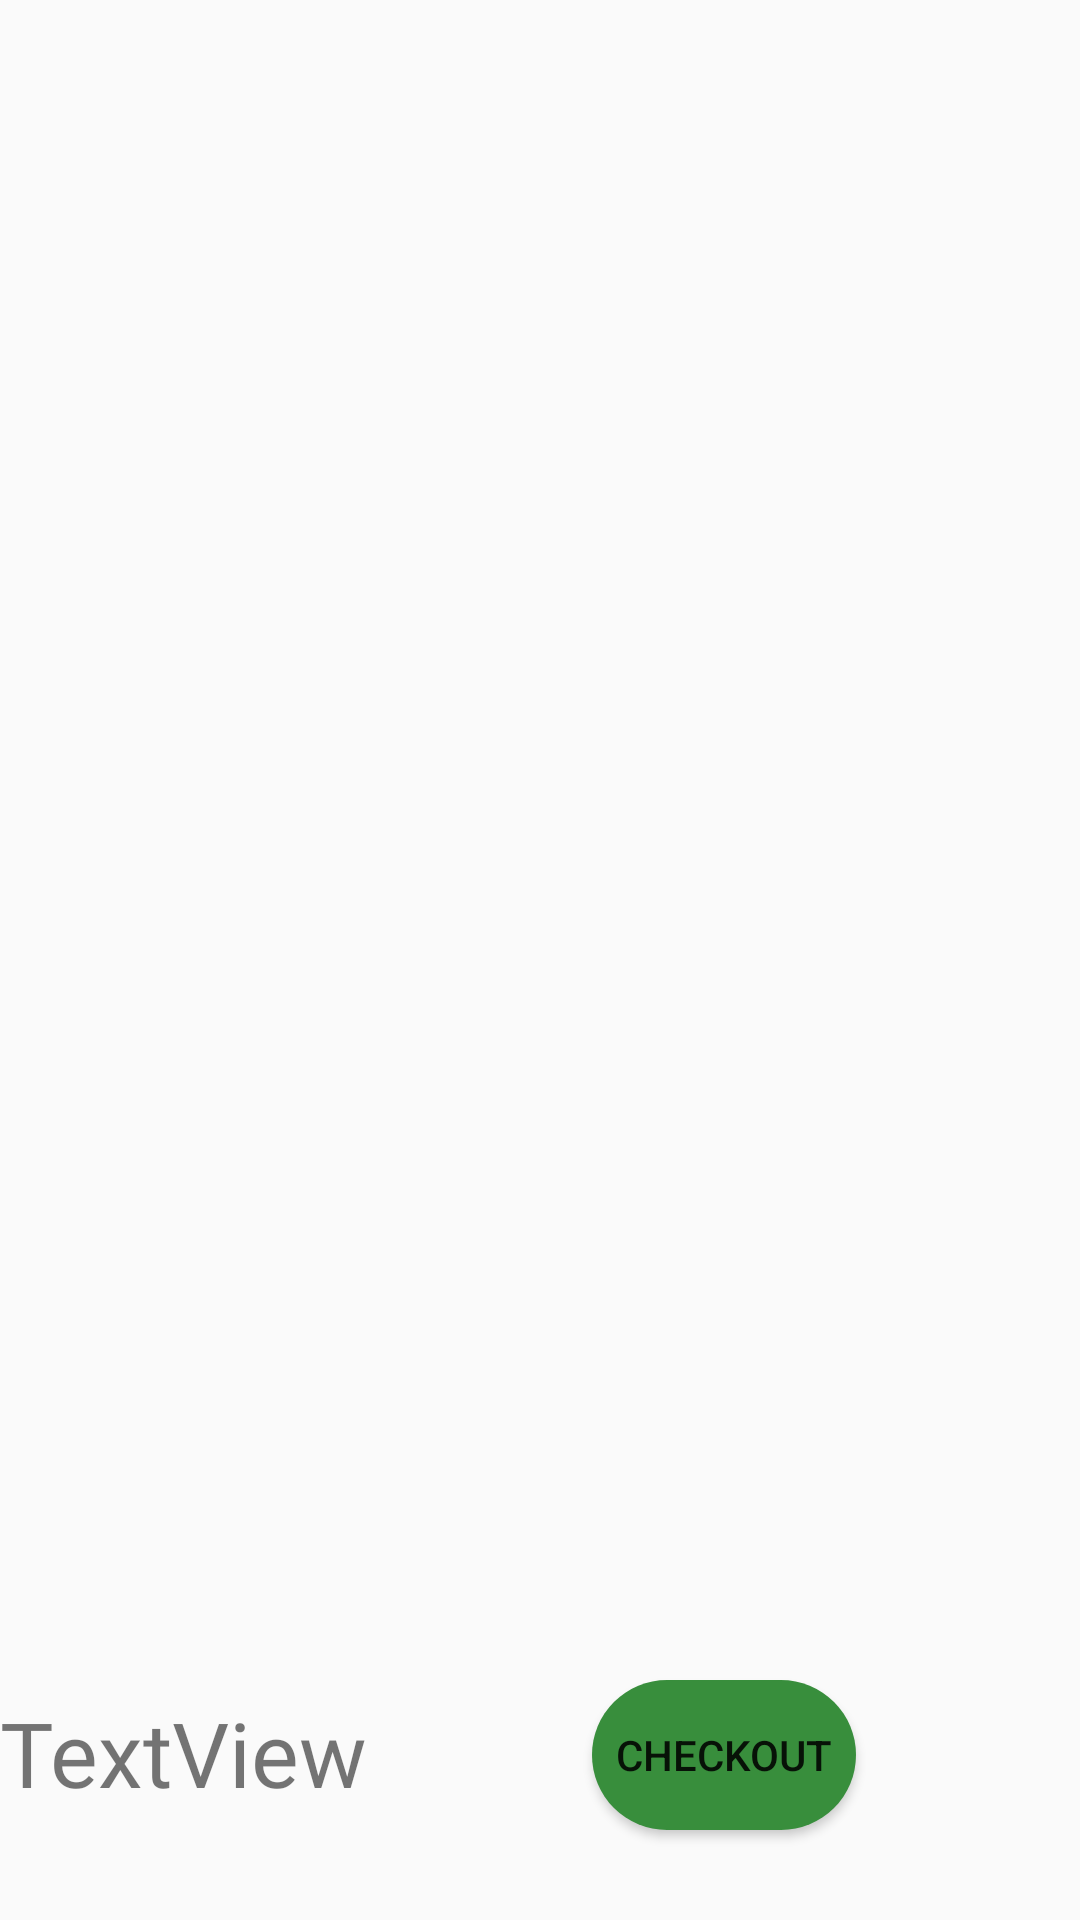

The Android layout XML behind this screen, and the referenced resources:
<!-- AndroidManifest.xml: application theme AppTheme -->
<!-- res/layout/fragment_cart.xml -->
<?xml version="1.0" encoding="utf-8"?>
<androidx.constraintlayout.widget.ConstraintLayout
    xmlns:android="http://schemas.android.com/apk/res/android"
    xmlns:app="http://schemas.android.com/apk/res-auto"
    xmlns:tools="http://schemas.android.com/tools"
    android:layout_width="match_parent"
    android:layout_height="match_parent">

    <androidx.recyclerview.widget.RecyclerView
        android:layout_width="match_parent"
        android:id="@+id/recyclerView_Cart"
        android:layout_height="match_parent"
        android:layout_marginTop="10dp"
        app:layout_constraintEnd_toEndOf="parent"
        app:layout_constraintStart_toStartOf="parent"
        app:layout_constraintTop_toTopOf="parent"
        android:layout_marginBottom="80dp">


    </androidx.recyclerview.widget.RecyclerView>

    <TextView
        android:id="@+id/cart_total"
        android:layout_width="wrap_content"
        android:layout_height="70dp"
        android:layout_marginTop="4dp"
        android:fontFamily="@font/baloo"
        android:text="TextView"
        android:textSize="30sp"
        app:layout_constraintStart_toStartOf="parent"
        app:layout_constraintTop_toBottomOf="@+id/recyclerView_Cart" />

    <Button
        android:id="@+id/button_checkout"
        android:layout_width="wrap_content"
        android:layout_height="50dp"
        android:background="@drawable/btn_rounded"
        android:text="Checkout"
        android:clickable="true"
        app:layout_constraintEnd_toEndOf="parent"
        app:layout_constraintStart_toEndOf="@+id/cart_total"
        app:layout_constraintTop_toBottomOf="@+id/recyclerView_Cart"
        android:focusable="true" />

</androidx.constraintlayout.widget.ConstraintLayout>
<!-- resources referenced by this layout -->
<resources>
  <!-- drawable btn_rounded (drawable-v24) -->
  <?xml version="1.0" encoding="utf-8"?>
  <shape xmlns:android="http://schemas.android.com/apk/res/android"
      android:shape="rectangle">
      <solid android:color="#388e3c"/>
      <corners android:radius="80dp"/>
  </shape>
  <style name="AppTheme" parent="Theme.AppCompat.Light.NoActionBar">
          
          <item name="colorPrimary">@color/colorPrimary</item>
          <item name="colorPrimaryDark">@color/colorPrimaryDark</item>
          <item name="colorAccent">@color/colorAccent</item>
      </style>
  <color name="colorPrimary">#4caf50</color>
  <color name="colorPrimaryDark">#4caf50</color>
  <color name="colorAccent">#1b5e20</color>
</resources>
